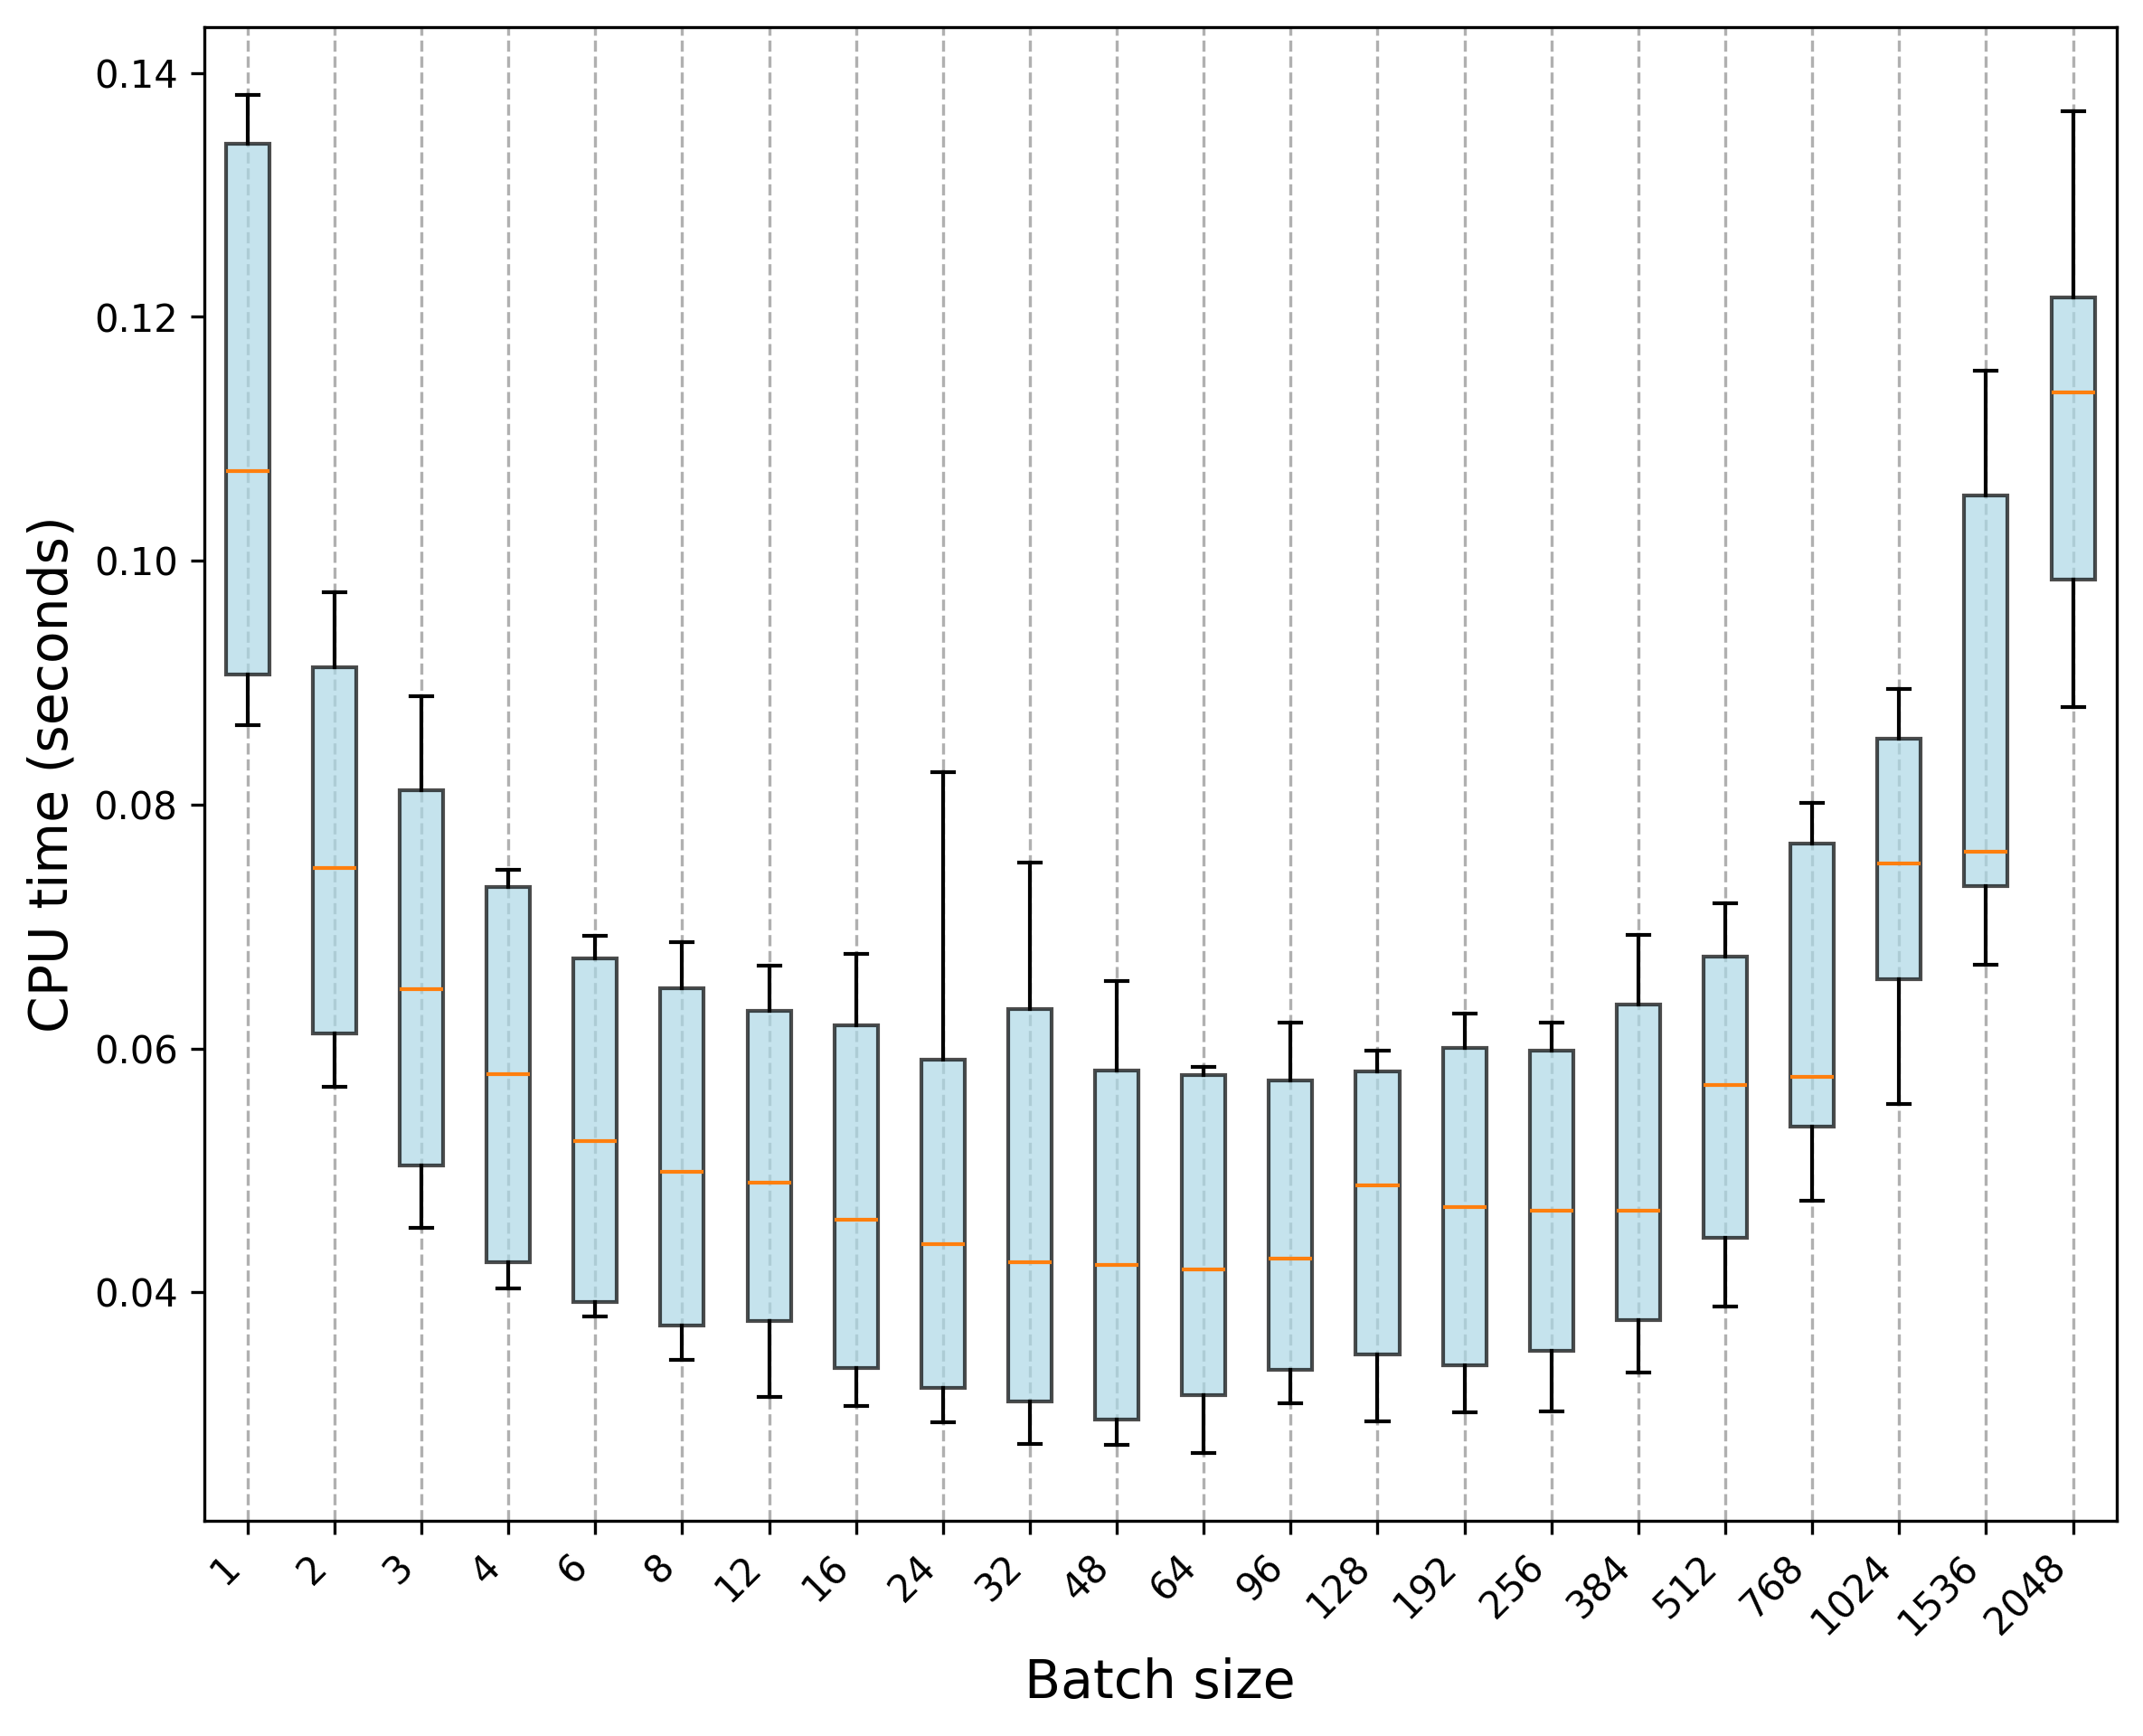

The table this chart was drawn from, first rows:
Trial, 1, 2, 3, 4, 6, 8, 12, 16, 24, 32, 48, 64, 96, 128, 192, 256, 384, 512, 768, 1024, 1536, 2048
0, 0.09406, 0.06123, 0.05048, 0.04267, 0.03801, 0.03523, 0.03371, 0.03223, 0.02962, 0.0282, 0.02749, 0.02821, 0.03301, 0.02939, 0.03033, 0.0306, 0.03621, 0.04147, 0.05088, 0.05903, 0.07379, 0.09572
1, 0.08666, 0.058, 0.05011, 0.04159, 0.03803, 0.03477, 0.03224, 0.03309, 0.0578, 0.02756, 0.02837, 0.02679, 0.03119, 0.03067, 0.0302, 0.03025, 0.03343, 0.04171, 0.04752, 0.05543, 0.06687, 0.08802
2, 0.08782, 0.05909, 0.04928, 0.0449, 0.0387, 0.03704, 0.03343, 0.03364, 0.0313, 0.02919, 0.02859, 0.02689, 0.04257, 0.03104, 0.03181, 0.03292, 0.03667, 0.03884, 0.05238, 0.05751, 0.07444, 0.09832
3, 0.08951, 0.05867, 0.0499, 0.04172, 0.03813, 0.038, 0.05032, 0.03186, 0.03167, 0.03049, 0.0282, 0.02833, 0.03228, 0.03483, 0.03235, 0.03197, 0.0381, 0.04211, 0.05011, 0.06318, 0.07063, 0.0996
4, 0.09477, 0.06129, 0.04528, 0.04244, 0.03866, 0.04308, 0.05083, 0.0307, 0.03193, 0.03378, 0.03153, 0.02761, 0.03091, 0.03582, 0.03509, 0.03313, 0.03589, 0.04143, 0.0534, 0.06516, 0.07645, 0.09532
5, 0.08822, 0.06015, 0.05005, 0.04087, 0.03909, 0.03491, 0.03436, 0.03468, 0.03021, 0.03087, 0.02751, 0.03202, 0.03342, 0.03476, 0.03017, 0.03556, 0.03837, 0.04439, 0.05001, 0.05605, 0.07591, 0.09314
6, 0.08697, 0.0582, 0.05039, 0.04084, 0.04006, 0.03629, 0.03456, 0.03308, 0.03288, 0.02993, 0.02934, 0.03074, 0.03358, 0.0331, 0.03306, 0.03701, 0.03763, 0.04119, 0.05592, 0.06594, 0.06756, 0.08995
7, 0.08824, 0.05814, 0.05001, 0.04114, 0.03941, 0.03628, 0.03422, 0.0323, 0.03079, 0.02832, 0.02878, 0.02982, 0.03125, 0.03514, 0.03097, 0.03435, 0.0344, 0.04461, 0.05416, 0.06554, 0.07489, 0.09216
8, 0.08648, 0.05687, 0.04933, 0.04058, 0.03832, 0.03443, 0.03365, 0.03424, 0.03106, 0.03142, 0.03035, 0.03139, 0.03302, 0.0312, 0.03438, 0.03305, 0.03512, 0.04228, 0.05412, 0.05811, 0.07618, 0.09616
9, 0.08757, 0.06325, 0.05097, 0.04031, 0.03823, 0.03584, 0.0314, 0.03131, 0.02936, 0.02929, 0.02816, 0.0405, 0.03368, 0.03216, 0.03387, 0.03507, 0.03715, 0.04472, 0.04804, 0.06614, 0.0787, 0.09873
10, 0.1067, 0.07325, 0.06477, 0.06103, 0.0535, 0.04946, 0.06036, 0.04675, 0.0451, 0.04241, 0.04132, 0.04156, 0.0431, 0.04745, 0.04449, 0.04615, 0.0456, 0.05505, 0.05232, 0.0736, 0.07142, 0.1039
11, 0.1097, 0.09478, 0.0643, 0.0573, 0.05182, 0.05209, 0.0494, 0.04809, 0.04294, 0.04232, 0.04204, 0.04207, 0.04314, 0.04823, 0.04695, 0.04638, 0.04484, 0.05691, 0.05542, 0.07547, 0.07745, 0.1136
12, 0.1061, 0.07453, 0.06405, 0.05665, 0.05279, 0.05055, 0.05384, 0.04584, 0.05133, 0.0425, 0.04184, 0.04195, 0.04279, 0.04968, 0.04782, 0.04566, 0.04751, 0.05572, 0.0567, 0.07251, 0.07312, 0.1141
13, 0.1078, 0.07491, 0.06527, 0.05814, 0.05147, 0.05489, 0.047, 0.04589, 0.06417, 0.04153, 0.04611, 0.04247, 0.04269, 0.04872, 0.0477, 0.04648, 0.0461, 0.05688, 0.05737, 0.07622, 0.07229, 0.1079
14, 0.1062, 0.07475, 0.06521, 0.05756, 0.05402, 0.05077, 0.04681, 0.04549, 0.04331, 0.04179, 0.04275, 0.04163, 0.04271, 0.04506, 0.04501, 0.04637, 0.04871, 0.05868, 0.05801, 0.07928, 0.07383, 0.1141
15, 0.1069, 0.0746, 0.06489, 0.05863, 0.05178, 0.05003, 0.04807, 0.04554, 0.04202, 0.04264, 0.04171, 0.04213, 0.0431, 0.04826, 0.04698, 0.05407, 0.04547, 0.05826, 0.05674, 0.07493, 0.07181, 0.115
16, 0.1084, 0.07519, 0.06482, 0.0578, 0.05199, 0.04946, 0.047, 0.04645, 0.04123, 0.04254, 0.04224, 0.0417, 0.04247, 0.0488, 0.04736, 0.04696, 0.04666, 0.05725, 0.05873, 0.07426, 0.07239, 0.1175
17, 0.1082, 0.08275, 0.06505, 0.05795, 0.05188, 0.04962, 0.04851, 0.04628, 0.04177, 0.04229, 0.04251, 0.04179, 0.04353, 0.04961, 0.04601, 0.0478, 0.04698, 0.0571, 0.05959, 0.07374, 0.0739, 0.1174
18, 0.1069, 0.07877, 0.06441, 0.05496, 0.05281, 0.04968, 0.04715, 0.04608, 0.04267, 0.04256, 0.04218, 0.04173, 0.04279, 0.05043, 0.04642, 0.04785, 0.04668, 0.06078, 0.05904, 0.07648, 0.07608, 0.1126
19, 0.1096, 0.07444, 0.06523, 0.05842, 0.05275, 0.04926, 0.04687, 0.0458, 0.04462, 0.04349, 0.04237, 0.04244, 0.04248, 0.05032, 0.04726, 0.04876, 0.04775, 0.05676, 0.06098, 0.07744, 0.07928, 0.1118
20, 0.1341, 0.09125, 0.08886, 0.07421, 0.06832, 0.06869, 0.06666, 0.06218, 0.08263, 0.06079, 0.05975, 0.05786, 0.05871, 0.05919, 0.06283, 0.0621, 0.06524, 0.06699, 0.07689, 0.08629, 0.1156, 0.1176
21, 0.1358, 0.09308, 0.08586, 0.07433, 0.06847, 0.06838, 0.0649, 0.06773, 0.05929, 0.07522, 0.06556, 0.05826, 0.05737, 0.05938, 0.06129, 0.06151, 0.0693, 0.067, 0.07664, 0.08718, 0.1072, 0.1221
22, 0.1342, 0.092, 0.08765, 0.07391, 0.06818, 0.06524, 0.06678, 0.06215, 0.06484, 0.06534, 0.05995, 0.05798, 0.0621, 0.05978, 0.06158, 0.06141, 0.06516, 0.06845, 0.08012, 0.08418, 0.1082, 0.1255
23, 0.1344, 0.08975, 0.08261, 0.07429, 0.0692, 0.06503, 0.06345, 0.06225, 0.05823, 0.06389, 0.05822, 0.05849, 0.05892, 0.05887, 0.0615, 0.06161, 0.06302, 0.07013, 0.07891, 0.08764, 0.1078, 0.1358
24, 0.1356, 0.0913, 0.08123, 0.07466, 0.06756, 0.06511, 0.06312, 0.06256, 0.05934, 0.0633, 0.05831, 0.05801, 0.05809, 0.05768, 0.06041, 0.06062, 0.06511, 0.07189, 0.07595, 0.08327, 0.1078, 0.1369
25, 0.1382, 0.097, 0.08172, 0.07436, 0.06771, 0.06475, 0.06377, 0.06242, 0.058, 0.06296, 0.05831, 0.0579, 0.05716, 0.05834, 0.05989, 0.05983, 0.0633, 0.0708, 0.07877, 0.08585, 0.1107, 0.13
26, 0.1352, 0.09742, 0.08426, 0.07322, 0.0673, 0.06497, 0.06332, 0.06221, 0.05912, 0.06405, 0.05847, 0.05717, 0.05766, 0.05854, 0.06008, 0.05956, 0.06521, 0.07179, 0.07761, 0.08709, 0.111, 0.1237
27, 0.1352, 0.09425, 0.081, 0.07302, 0.06711, 0.06484, 0.06274, 0.06198, 0.05897, 0.06371, 0.05921, 0.05801, 0.05763, 0.05772, 0.06106, 0.06127, 0.06373, 0.06768, 0.07915, 0.08729, 0.1054, 0.1202
28, 0.1338, 0.09104, 0.08178, 0.07387, 0.06823, 0.06495, 0.06347, 0.06121, 0.05911, 0.06457, 0.05762, 0.05772, 0.05722, 0.05872, 0.06046, 0.06029, 0.06483, 0.06836, 0.07857, 0.08947, 0.1051, 0.1264
29, 0.1353, 0.09158, 0.08105, 0.07322, 0.0674, 0.06517, 0.0631, 0.06154, 0.05963, 0.06432, 0.05813, 0.05786, 0.05931, 0.05828, 0.05905, 0.0597, 0.06408, 0.06982, 0.07868, 0.08858, 0.1046, 0.1279
